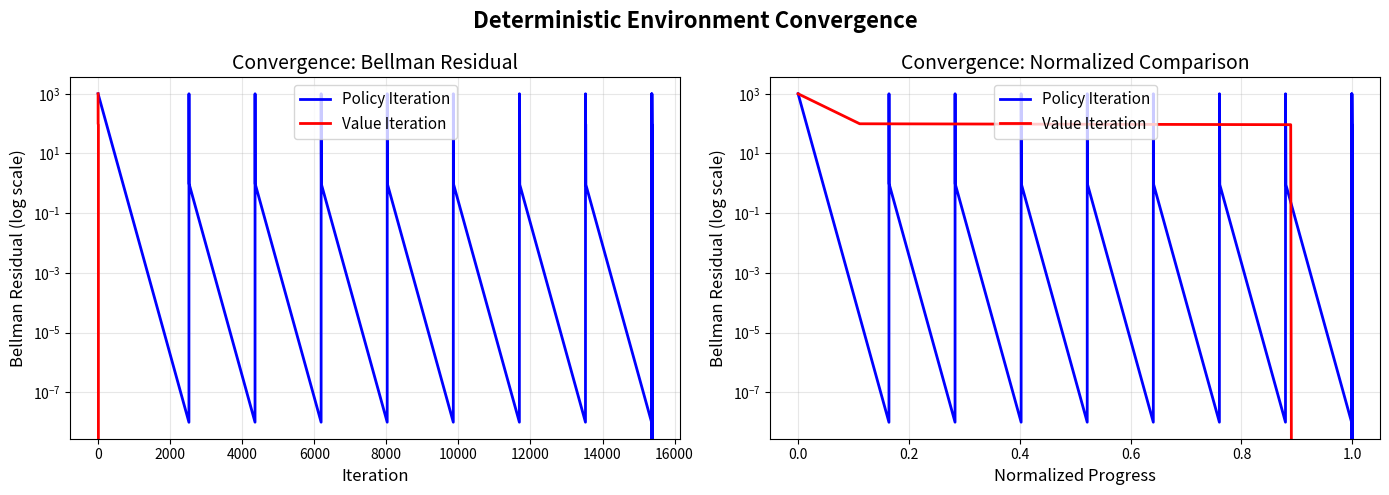
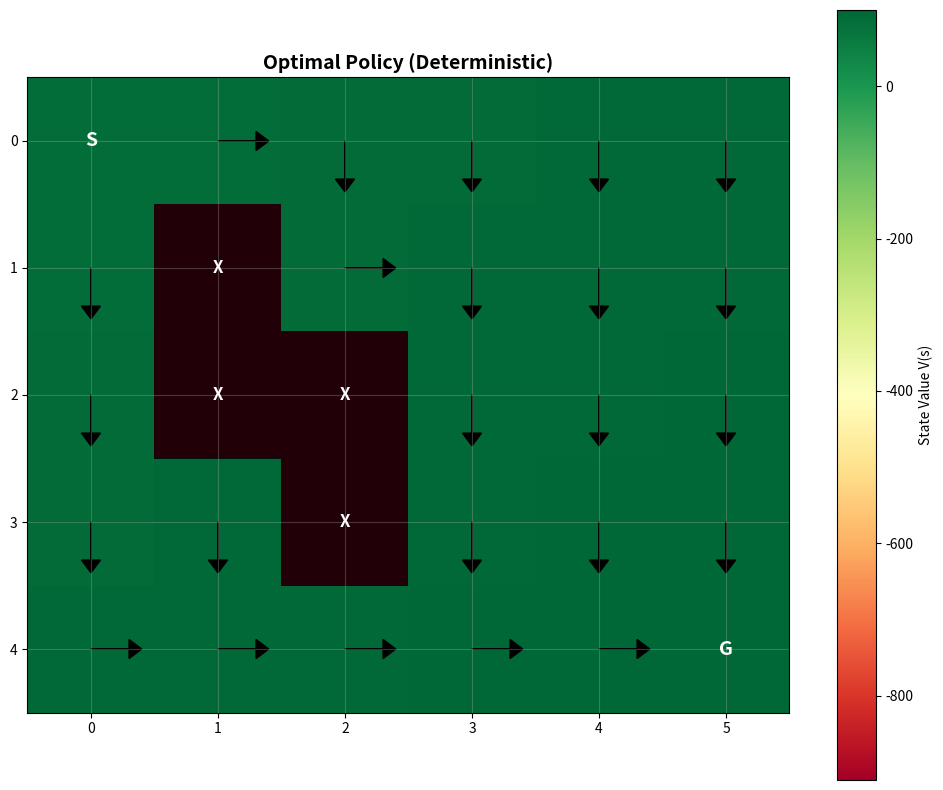
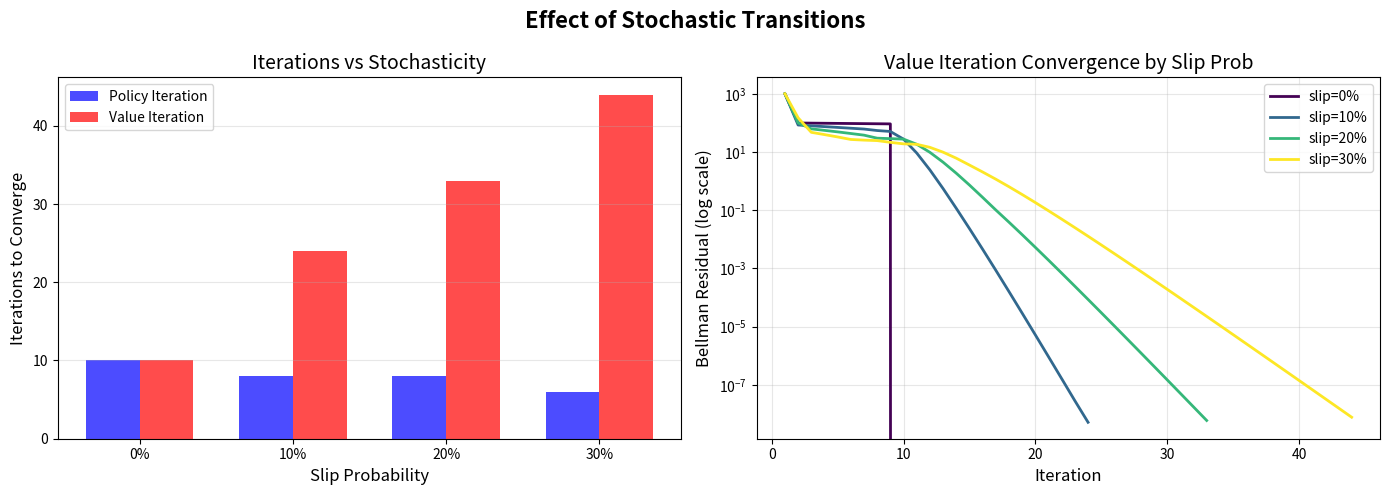
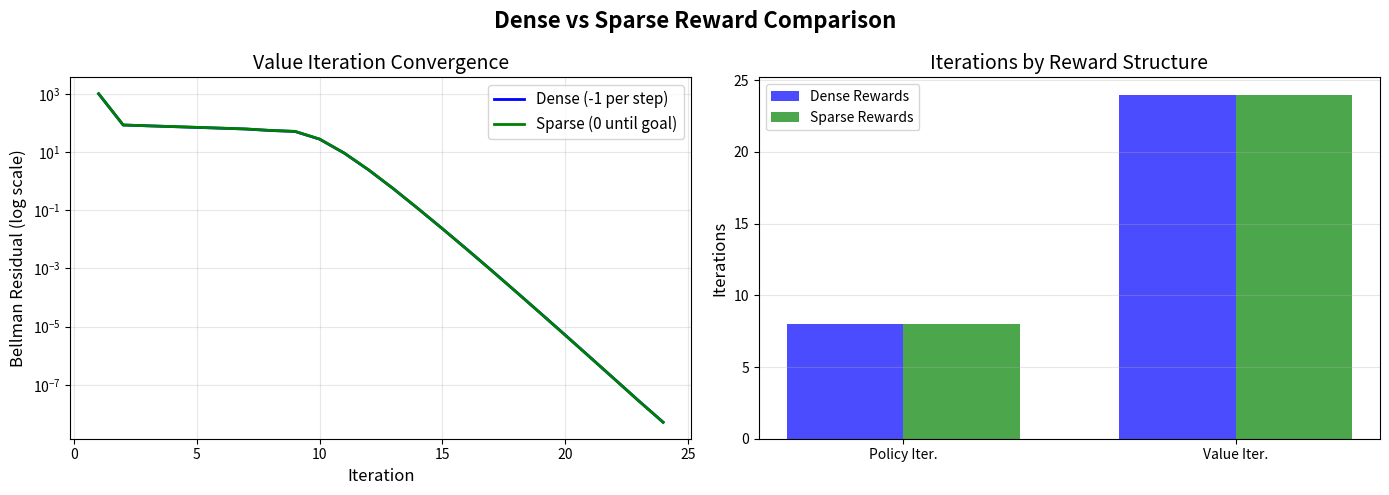

Python code for these plots, in order:
"""
==========================================================================
                    ANALYSIS.PY - Extended Analysis Tools
==========================================================================
Additional analysis tools for the AR525 assignment including:
- Convergence plotting (Bellman residual over iterations)
- Stochastic transitions (slip probability)
- Reward structure comparison (sparse vs dense)

This file is separate from main.py and does not affect the main workflow.

Usage:
    python analysis.py

Author: AR525 Analysis Extension
==========================================================================
"""

import numpy as np
import matplotlib.pyplot as plt
from typing import List, Tuple, Optional, Dict
import time


class StochasticGridEnv:
    """
    Grid Environment with stochastic transitions.
    
    With probability `slip_prob`, the agent slips to a perpendicular direction
    instead of moving in the intended direction.
    """
    
    def __init__(self, rows=5, cols=6, start=0, goal=None, 
                 obstacles=None, slip_prob=0.1, reward_type='dense'):
        """
        Initialize stochastic grid environment.
        
        Args:
            rows: Number of rows
            cols: Number of columns
            start: Start state
            goal: Goal state (default: bottom-right)
            obstacles: List of obstacle states
            slip_prob: Probability of slipping to perpendicular direction
            reward_type: 'dense' (-1 per step) or 'sparse' (0 until goal)
        """
        self.rows = rows
        self.cols = cols
        self.nS = rows * cols
        self.nA = 4
        self.start = start
        self.goal = goal if goal is not None else rows * cols - 1
        self.obstacles = set(obstacles) if obstacles is not None else set()
        self.slip_prob = slip_prob
        self.reward_type = reward_type
        self.action_names = {0: 'LEFT', 1: 'DOWN', 2: 'RIGHT', 3: 'UP'}
        self.P = self._build_dynamics()
    
    def _state_to_pos(self, state):
        return state // self.cols, state % self.cols
    
    def _pos_to_state(self, row, col):
        return row * self.cols + col
    
    def _is_valid_pos(self, row, col):
        return 0 <= row < self.rows and 0 <= col < self.cols
    
    def _get_next_state(self, state, action):
        row, col = self._state_to_pos(state)
        
        if action == 0:    # LEFT
            col -= 1
        elif action == 1:  # DOWN
            row += 1
        elif action == 2:  # RIGHT
            col += 1
        elif action == 3:  # UP
            row -= 1
        
        if not self._is_valid_pos(row, col):
            return state
        
        next_state = self._pos_to_state(row, col)
        
        if next_state in self.obstacles:
            return state
        
        return next_state
    
    def _get_perpendicular_actions(self, action):
        """Get perpendicular actions for slip dynamics."""
        if action in [0, 2]:  # LEFT or RIGHT
            return [1, 3]  # DOWN, UP
        else:  # UP or DOWN
            return [0, 2]  # LEFT, RIGHT
    
    def _get_reward(self, state, next_state):
        """Get reward based on reward type."""
        if next_state == self.goal:
            return 100.0
        elif state in self.obstacles:
            return -1000.0
        elif self.reward_type == 'sparse':
            return 0.0  # Sparse: no penalty for steps
        else:  # dense
            return -1.0  # Dense: -1 per step
    
    def _build_dynamics(self):
        """Build transition dynamics with stochastic slip."""
        P = {}
        
        for state in range(self.nS):
            P[state] = {}
            
            for action in range(self.nA):
                transitions = []
                
                # Intended direction
                intended_next = self._get_next_state(state, action)
                intended_reward = self._get_reward(state, intended_next)
                intended_done = intended_next == self.goal
                
                # Perpendicular slip directions
                perp_actions = self._get_perpendicular_actions(action)
                slip_next_1 = self._get_next_state(state, perp_actions[0])
                slip_next_2 = self._get_next_state(state, perp_actions[1])
                
                if self.slip_prob > 0:
                    # Main transition (1 - slip_prob)
                    transitions.append((1 - self.slip_prob, intended_next, 
                                       intended_reward, intended_done))
                    
                    # Slip transitions (slip_prob / 2 each)
                    slip_prob_each = self.slip_prob / 2
                    
                    slip_reward_1 = self._get_reward(state, slip_next_1)
                    slip_done_1 = slip_next_1 == self.goal
                    transitions.append((slip_prob_each, slip_next_1, 
                                       slip_reward_1, slip_done_1))
                    
                    slip_reward_2 = self._get_reward(state, slip_next_2)
                    slip_done_2 = slip_next_2 == self.goal
                    transitions.append((slip_prob_each, slip_next_2, 
                                       slip_reward_2, slip_done_2))
                else:
                    # Deterministic
                    transitions.append((1.0, intended_next, intended_reward, intended_done))
                
                P[state][action] = transitions
        
        return P
    
    def get_optimal_path(self, policy):
        """Extract optimal path from policy."""
        path = [self.start]
        current_state = self.start
        max_steps = self.nS * 2
        
        steps = 0
        while current_state != self.goal and steps < max_steps:
            action = policy[current_state]
            next_state = self._get_next_state(current_state, action)
            path.append(next_state)
            
            if next_state == current_state:
                break
            
            current_state = next_state
            steps += 1
        
        return path


# ==========================================================================
#                  DP ALGORITHMS WITH CONVERGENCE TRACKING
# ==========================================================================

def policy_evaluation_with_tracking(env, policy, gamma=0.99, theta=1e-8):
    """
    Policy evaluation with convergence tracking.
    
    Returns:
        V: Value function
        deltas: List of max Bellman residuals per iteration
    """
    V = np.zeros(env.nS)
    deltas = []
    
    while True:
        delta = 0
        
        for s in range(env.nS):
            v = V[s]
            a = policy[s]
            
            new_value = 0
            for prob, next_state, reward, done in env.P[s][a]:
                if done:
                    new_value += prob * reward
                else:
                    new_value += prob * (reward + gamma * V[next_state])
            
            V[s] = new_value
            delta = max(delta, abs(v - V[s]))
        
        deltas.append(delta)
        
        if delta < theta:
            break
    
    return V, deltas


def q_from_v(env, V, s, gamma=0.99):
    """Compute Q-values from V-values for state s."""
    Q = np.zeros(env.nA)
    
    for a in range(env.nA):
        for prob, next_state, reward, done in env.P[s][a]:
            if done:
                Q[a] += prob * reward
            else:
                Q[a] += prob * (reward + gamma * V[next_state])
    
    return Q


def policy_improvement(env, V, gamma=0.99):
    """Derive greedy policy from value function."""
    policy = np.zeros(env.nS, dtype=int)
    
    for s in range(env.nS):
        Q = q_from_v(env, V, s, gamma)
        policy[s] = np.argmax(Q)
    
    return policy


def policy_iteration_with_tracking(env, gamma=0.99, theta=1e-8):
    """
    Policy iteration with full convergence tracking.
    
    Returns:
        policy: Optimal policy
        V: Optimal value function
        all_deltas: List of (iteration, deltas_in_evaluation) tuples
        times: List of cumulative times per iteration
    """
    policy = np.zeros(env.nS, dtype=int)
    all_deltas = []
    times = []
    start_time = time.time()
    
    iteration = 0
    while True:
        # Policy Evaluation
        V, eval_deltas = policy_evaluation_with_tracking(env, policy, gamma, theta)
        all_deltas.extend(eval_deltas)
        times.append(time.time() - start_time)
        
        # Policy Improvement
        new_policy = policy_improvement(env, V, gamma)
        
        iteration += 1
        
        if np.array_equal(policy, new_policy):
            break
        
        policy = new_policy
    
    return policy, V, all_deltas, times, iteration


def value_iteration_with_tracking(env, gamma=0.99, theta=1e-8):
    """
    Value iteration with full convergence tracking.
    
    Returns:
        policy: Optimal policy
        V: Optimal value function
        deltas: Bellman residual per iteration
        times: Cumulative time per iteration
    """
    V = np.zeros(env.nS)
    deltas = []
    times = []
    start_time = time.time()
    
    while True:
        delta = 0
        
        for s in range(env.nS):
            v = V[s]
            Q = q_from_v(env, V, s, gamma)
            V[s] = np.max(Q)
            delta = max(delta, abs(v - V[s]))
        
        deltas.append(delta)
        times.append(time.time() - start_time)
        
        if delta < theta:
            break
    
    policy = policy_improvement(env, V, gamma)
    
    return policy, V, deltas, times, len(deltas)


# ==========================================================================
#                           PLOTTING FUNCTIONS
# ==========================================================================

def plot_convergence(deltas_pi, deltas_vi, title="Convergence Comparison", 
                     save_path=None):
    """
    Plot convergence curves for Policy Iteration vs Value Iteration.
    """
    fig, axes = plt.subplots(1, 2, figsize=(14, 5))
    
    # Individual plots
    ax1 = axes[0]
    ax1.semilogy(range(1, len(deltas_pi) + 1), deltas_pi, 'b-', 
                 linewidth=2, label='Policy Iteration')
    ax1.semilogy(range(1, len(deltas_vi) + 1), deltas_vi, 'r-', 
                 linewidth=2, label='Value Iteration')
    ax1.set_xlabel('Iteration', fontsize=12)
    ax1.set_ylabel('Bellman Residual (log scale)', fontsize=12)
    ax1.set_title('Convergence: Bellman Residual', fontsize=14)
    ax1.legend(fontsize=11)
    ax1.grid(True, alpha=0.3)
    
    # Combined normalized plot
    ax2 = axes[1]
    
    # Normalize iterations to [0, 1] for comparison
    pi_norm_x = np.linspace(0, 1, len(deltas_pi))
    vi_norm_x = np.linspace(0, 1, len(deltas_vi))
    
    ax2.semilogy(pi_norm_x, deltas_pi, 'b-', linewidth=2, label='Policy Iteration')
    ax2.semilogy(vi_norm_x, deltas_vi, 'r-', linewidth=2, label='Value Iteration')
    ax2.set_xlabel('Normalized Progress', fontsize=12)
    ax2.set_ylabel('Bellman Residual (log scale)', fontsize=12)
    ax2.set_title('Convergence: Normalized Comparison', fontsize=14)
    ax2.legend(fontsize=11)
    ax2.grid(True, alpha=0.3)
    
    plt.suptitle(title, fontsize=16, fontweight='bold')
    plt.tight_layout()
    
    if save_path:
        plt.savefig(save_path, dpi=150, bbox_inches='tight')
        print(f"Saved plot to: {save_path}")
    
    plt.show()


def plot_stochastic_comparison(results_dict, save_path=None):
    """
    Plot comparison of different slip probabilities.
    
    Args:
        results_dict: {slip_prob: (pi_iters, vi_iters, pi_deltas, vi_deltas)}
    """
    fig, axes = plt.subplots(1, 2, figsize=(14, 5))
    
    slip_probs = sorted(results_dict.keys())
    pi_iters = [results_dict[sp][0] for sp in slip_probs]
    vi_iters = [results_dict[sp][1] for sp in slip_probs]
    
    # Iterations comparison
    ax1 = axes[0]
    x = np.arange(len(slip_probs))
    width = 0.35
    ax1.bar(x - width/2, pi_iters, width, label='Policy Iteration', color='blue', alpha=0.7)
    ax1.bar(x + width/2, vi_iters, width, label='Value Iteration', color='red', alpha=0.7)
    ax1.set_xlabel('Slip Probability', fontsize=12)
    ax1.set_ylabel('Iterations to Converge', fontsize=12)
    ax1.set_title('Iterations vs Stochasticity', fontsize=14)
    ax1.set_xticks(x)
    ax1.set_xticklabels([f'{sp:.0%}' for sp in slip_probs])
    ax1.legend()
    ax1.grid(True, alpha=0.3, axis='y')
    
    # Convergence curves for different slip probs
    ax2 = axes[1]
    colors = plt.cm.viridis(np.linspace(0, 1, len(slip_probs)))
    
    for i, sp in enumerate(slip_probs):
        deltas = results_dict[sp][3]  # VI deltas
        ax2.semilogy(range(1, len(deltas) + 1), deltas, 
                     color=colors[i], linewidth=2, label=f'slip={sp:.0%}')
    
    ax2.set_xlabel('Iteration', fontsize=12)
    ax2.set_ylabel('Bellman Residual (log scale)', fontsize=12)
    ax2.set_title('Value Iteration Convergence by Slip Prob', fontsize=14)
    ax2.legend(fontsize=10)
    ax2.grid(True, alpha=0.3)
    
    plt.suptitle('Effect of Stochastic Transitions', fontsize=16, fontweight='bold')
    plt.tight_layout()
    
    if save_path:
        plt.savefig(save_path, dpi=150, bbox_inches='tight')
        print(f"Saved plot to: {save_path}")
    
    plt.show()


def plot_reward_comparison(dense_results, sparse_results, save_path=None):
    """
    Plot comparison of dense vs sparse rewards.
    """
    fig, axes = plt.subplots(1, 2, figsize=(14, 5))
    
    # Convergence comparison
    ax1 = axes[0]
    ax1.semilogy(range(1, len(dense_results['vi_deltas']) + 1), 
                 dense_results['vi_deltas'], 'b-', linewidth=2, label='Dense (-1 per step)')
    ax1.semilogy(range(1, len(sparse_results['vi_deltas']) + 1), 
                 sparse_results['vi_deltas'], 'g-', linewidth=2, label='Sparse (0 until goal)')
    ax1.set_xlabel('Iteration', fontsize=12)
    ax1.set_ylabel('Bellman Residual (log scale)', fontsize=12)
    ax1.set_title('Value Iteration Convergence', fontsize=14)
    ax1.legend(fontsize=11)
    ax1.grid(True, alpha=0.3)
    
    # Bar chart of iterations
    ax2 = axes[1]
    labels = ['Policy Iter.', 'Value Iter.']
    dense_vals = [dense_results['pi_iters'], dense_results['vi_iters']]
    sparse_vals = [sparse_results['pi_iters'], sparse_results['vi_iters']]
    
    x = np.arange(len(labels))
    width = 0.35
    ax2.bar(x - width/2, dense_vals, width, label='Dense Rewards', color='blue', alpha=0.7)
    ax2.bar(x + width/2, sparse_vals, width, label='Sparse Rewards', color='green', alpha=0.7)
    ax2.set_ylabel('Iterations', fontsize=12)
    ax2.set_title('Iterations by Reward Structure', fontsize=14)
    ax2.set_xticks(x)
    ax2.set_xticklabels(labels)
    ax2.legend()
    ax2.grid(True, alpha=0.3, axis='y')
    
    plt.suptitle('Dense vs Sparse Reward Comparison', fontsize=16, fontweight='bold')
    plt.tight_layout()
    
    if save_path:
        plt.savefig(save_path, dpi=150, bbox_inches='tight')
        print(f"Saved plot to: {save_path}")
    
    plt.show()


def visualize_policy(env, policy, V, title="Policy Visualization", save_path=None):
    """
    Visualize policy as arrows with value function heatmap.
    """
    fig, ax = plt.subplots(figsize=(10, 8))
    
    # Create value function grid
    V_grid = V.reshape(env.rows, env.cols)
    
    # Plot heatmap
    im = ax.imshow(V_grid, cmap='RdYlGn', origin='upper')
    plt.colorbar(im, ax=ax, label='State Value V(s)')
    
    # Arrow directions
    arrow_dx = {0: -0.3, 1: 0, 2: 0.3, 3: 0}  # LEFT, DOWN, RIGHT, UP
    arrow_dy = {0: 0, 1: 0.3, 2: 0, 3: -0.3}
    
    for s in range(env.nS):
        row, col = s // env.cols, s % env.cols
        
        if s == env.start:
            ax.text(col, row, 'S', ha='center', va='center', 
                   fontsize=14, fontweight='bold', color='white')
        elif s == env.goal:
            ax.text(col, row, 'G', ha='center', va='center', 
                   fontsize=14, fontweight='bold', color='white')
        elif s in env.obstacles:
            ax.add_patch(plt.Rectangle((col-0.5, row-0.5), 1, 1, 
                        fill=True, facecolor='black', alpha=0.8))
            ax.text(col, row, 'X', ha='center', va='center', 
                   fontsize=12, fontweight='bold', color='white')
        else:
            a = policy[s]
            ax.arrow(col, row, arrow_dx[a], arrow_dy[a], 
                    head_width=0.15, head_length=0.1, fc='black', ec='black')
    
    ax.set_xticks(range(env.cols))
    ax.set_yticks(range(env.rows))
    ax.set_title(title, fontsize=14, fontweight='bold')
    ax.grid(True, alpha=0.3)
    
    plt.tight_layout()
    
    if save_path:
        plt.savefig(save_path, dpi=150, bbox_inches='tight')
        print(f"Saved plot to: {save_path}")
    
    plt.show()


# ==========================================================================
#                              MAIN ANALYSIS
# ==========================================================================

def run_analysis():
    """Run complete analysis with convergence plots and stochastic comparison."""
    
    print("=" * 70)
    print("       AR525 Assignment 1: Extended Analysis")
    print("=" * 70)
    
    obstacles = [7, 13, 14, 20]
    
    # =========================================================================
    # 1. DETERMINISTIC COMPARISON
    # =========================================================================
    print("\n" + "=" * 50)
    print("1. DETERMINISTIC ENVIRONMENT ANALYSIS")
    print("=" * 50)
    
    env_det = StochasticGridEnv(rows=5, cols=6, start=0, goal=29, 
                                 obstacles=obstacles, slip_prob=0.0)
    
    print("\nRunning Policy Iteration...")
    pi_policy, pi_V, pi_deltas, pi_times, pi_iters = \
        policy_iteration_with_tracking(env_det, gamma=0.99)
    print(f"  Converged in {pi_iters} policy iterations ({len(pi_deltas)} evaluations)")
    
    print("\nRunning Value Iteration...")
    vi_policy, vi_V, vi_deltas, vi_times, vi_iters = \
        value_iteration_with_tracking(env_det, gamma=0.99)
    print(f"  Converged in {vi_iters} iterations")
    
    # Plot convergence
    plot_convergence(pi_deltas, vi_deltas, 
                     title="Deterministic Environment Convergence",
                     save_path="convergence_deterministic.png")
    
    # Visualize policy
    visualize_policy(env_det, vi_policy, vi_V, 
                     title="Optimal Policy (Deterministic)",
                     save_path="policy_deterministic.png")
    
    # =========================================================================
    # 2. STOCHASTIC COMPARISON
    # =========================================================================
    print("\n" + "=" * 50)
    print("2. STOCHASTIC TRANSITIONS ANALYSIS")
    print("=" * 50)
    
    slip_probs = [0.0, 0.1, 0.2, 0.3]
    stoch_results = {}
    
    for slip in slip_probs:
        print(f"\nSlip probability: {slip:.0%}")
        env_stoch = StochasticGridEnv(rows=5, cols=6, start=0, goal=29,
                                       obstacles=obstacles, slip_prob=slip)
        
        _, _, pi_d, _, pi_i = policy_iteration_with_tracking(env_stoch, gamma=0.99)
        _, _, vi_d, _, vi_i = value_iteration_with_tracking(env_stoch, gamma=0.99)
        
        stoch_results[slip] = (pi_i, vi_i, pi_d, vi_d)
        print(f"  PI: {pi_i} iters, VI: {vi_i} iters")
    
    plot_stochastic_comparison(stoch_results, save_path="stochastic_comparison.png")
    
    # =========================================================================
    # 3. REWARD STRUCTURE COMPARISON
    # =========================================================================
    print("\n" + "=" * 50)
    print("3. REWARD STRUCTURE COMPARISON")
    print("=" * 50)
    
    # Dense rewards
    print("\nDense rewards (-1 per step)...")
    env_dense = StochasticGridEnv(rows=5, cols=6, start=0, goal=29,
                                   obstacles=obstacles, reward_type='dense')
    _, _, pi_d_dense, _, pi_i_dense = policy_iteration_with_tracking(env_dense)
    _, _, vi_d_dense, _, vi_i_dense = value_iteration_with_tracking(env_dense)
    
    dense_results = {
        'pi_iters': pi_i_dense, 'vi_iters': vi_i_dense,
        'pi_deltas': pi_d_dense, 'vi_deltas': vi_d_dense
    }
    print(f"  PI: {pi_i_dense} iters, VI: {vi_i_dense} iters")
    
    # Sparse rewards
    print("\nSparse rewards (0 until goal)...")
    env_sparse = StochasticGridEnv(rows=5, cols=6, start=0, goal=29,
                                    obstacles=obstacles, reward_type='sparse')
    _, _, pi_d_sparse, _, pi_i_sparse = policy_iteration_with_tracking(env_sparse)
    _, _, vi_d_sparse, _, vi_i_sparse = value_iteration_with_tracking(env_sparse)
    
    sparse_results = {
        'pi_iters': pi_i_sparse, 'vi_iters': vi_i_sparse,
        'pi_deltas': pi_d_sparse, 'vi_deltas': vi_d_sparse
    }
    print(f"  PI: {pi_i_sparse} iters, VI: {vi_i_sparse} iters")
    
    plot_reward_comparison(dense_results, sparse_results, 
                           save_path="reward_comparison.png")
    
    # =========================================================================
    # SUMMARY
    # =========================================================================
    print("\n" + "=" * 70)
    print("                        ANALYSIS SUMMARY")
    print("=" * 70)
    print("""
Key Findings:

1. CONVERGENCE:
   - Both PI and VI converge to the same optimal policy
   - VI typically requires more iterations but each iteration is cheaper
   - PI does fewer iterations but each involves full policy evaluation

2. STOCHASTIC TRANSITIONS:
   - Higher slip probability → more iterations needed
   - Policy becomes more conservative (favors staying away from obstacles)
   - Value function reflects increased uncertainty

3. REWARD STRUCTURE:
   - Dense rewards (-1/step) provide stronger gradient for learning
   - Sparse rewards may converge in similar iterations but with different dynamics
   - Dense rewards encourage shorter paths more explicitly
""")
    
    print("\nPlots saved to current directory:")
    print("  - convergence_deterministic.png")
    print("  - policy_deterministic.png")
    print("  - stochastic_comparison.png")
    print("  - reward_comparison.png")


if __name__ == "__main__":
    run_analysis()
